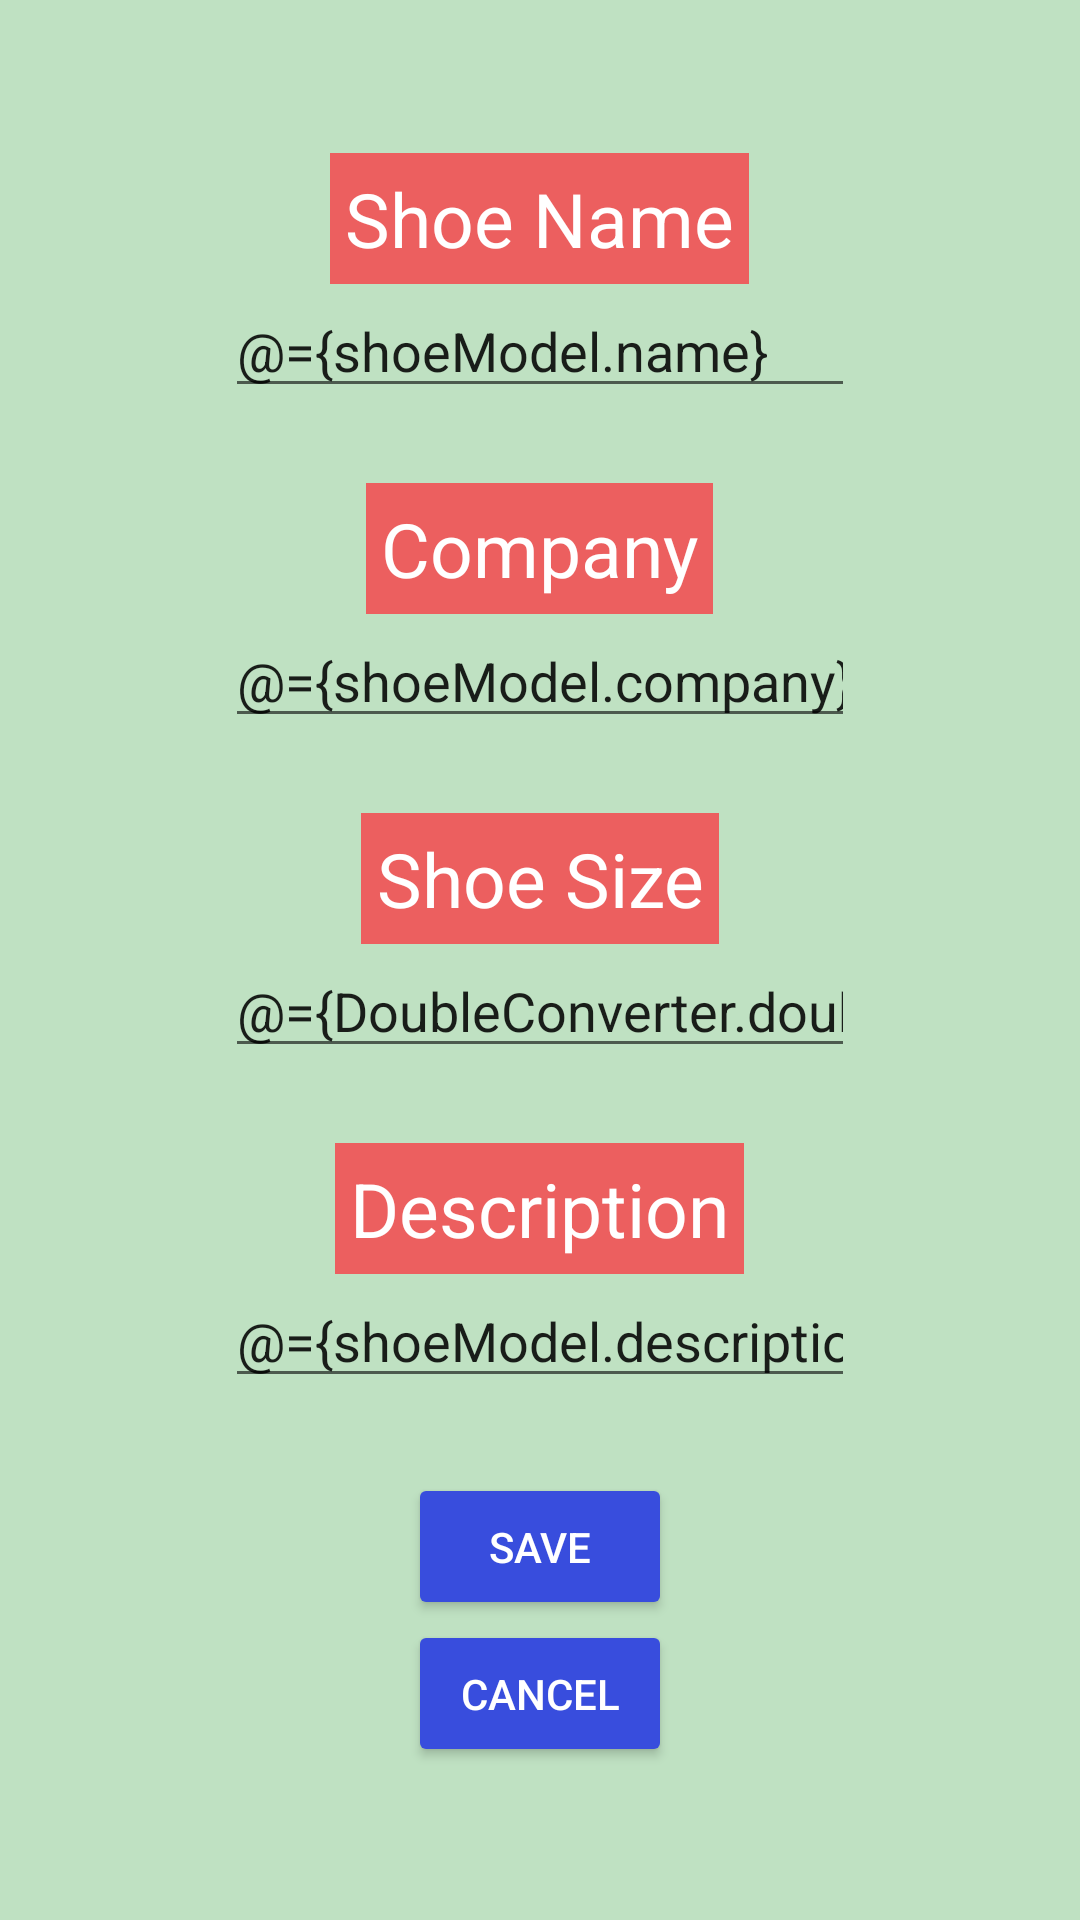

Here is an Android app screen rendered from its layout file. Give the layout XML and the strings, colors and styles it references.
<!-- AndroidManifest.xml: application theme AppTheme.NoActionBar -->
<!-- res/layout/fragment_shoe_detail_screen.xml -->
<?xml version="1.0" encoding="utf-8"?>
<layout xmlns:android="http://schemas.android.com/apk/res/android"
    xmlns:tools="http://schemas.android.com/tools">

    <data>
        <import type="com.udacity.shoestore.DoubleConverter" />
        <variable
            name="shoeModel"
            type="com.udacity.shoestore.models.Shoe" />
    </data>

    
    <LinearLayout
        android:id="@+id/shoe_detail_screen"
        style="@style/fragment_linear_layout">

            <TextView
                android:id="@+id/text_shoe_name"
                android:text="@string/shoe_name"
                style="@style/label_login" />

            <EditText
                android:id="@+id/edit_text_shoe_name"
                android:layout_width="wrap_content"
                android:layout_height="wrap_content"
                android:layout_marginBottom="25dp"
                android:ems="10"
                android:inputType="textPersonName"
                android:text="@={shoeModel.name}"/>


            <TextView
                android:id="@+id/text_company_name"
                android:text="@string/company"
                style="@style/label_login" />

            <EditText
                android:id="@+id/edit_text_company_name"
                android:layout_width="wrap_content"
                android:layout_height="wrap_content"
                android:ems="10"
                android:inputType="textPersonName"
                android:text="@={shoeModel.company}"
                android:layout_marginBottom="25dp"/>

            <TextView
                android:id="@+id/text_shoe_size"
                android:text="@string/shoe_size"
                style="@style/label_login" />

            <EditText
                android:id="@+id/edit_text_shoe_size"
                android:layout_width="wrap_content"
                android:layout_height="wrap_content"
                android:ems="10"
                android:inputType="number"
                android:text="@={DoubleConverter.doubleToString(shoeModel.size)}"
                android:layout_marginBottom="25dp"/>


            <TextView
                android:id="@+id/text_shoe_description"
                android:text="@string/shoe_description"
                style="@style/label_login" />

            <EditText
                android:id="@+id/edit_text_shoe_description"
                android:layout_width="wrap_content"
                android:layout_height="wrap_content"
                android:ems="10"
                android:inputType="textPersonName"
                android:text="@={shoeModel.description}"
                android:layout_marginBottom="25dp"/>

            <Button
                android:id="@+id/save_btn"
                style="@style/button_login"

                android:text="@string/save" />

            <Button
                android:id="@+id/cancel_btn"
                android:text="@string/cancel"
                style="@style/button_login" />
        </LinearLayout>

</layout>
<!-- resources referenced by this layout -->
<resources>
  <string name="cancel">Cancel</string>
  <string name="company">Company</string>
  <string name="save">Save</string>
  <string name="shoe_description">Description</string>
  <string name="shoe_name">Shoe Name</string>
  <string name="shoe_size">Shoe Size</string>
  <style name="button_login">
          <item name="android:layout_width">wrap_content</item>
          <item name="android:layout_height">wrap_content</item>
          <item name="android:backgroundTint">#384DDD</item>
          <item name="android:padding">15dp</item>
          <item name="android:textColor">@android:color/white</item>
      </style>
  <style name="fragment_linear_layout">
          <item name="android:layout_width">match_parent</item>
          <item name="android:layout_height">match_parent</item>
          <item name="android:background">#BFE1C2</item>
          <item name="android:gravity">center</item>
          <item name="android:orientation">vertical</item>
          <item name="android:padding">20dp</item>
      </style>
  <style name="label_login">
          <item name="android:layout_width">wrap_content</item>
          <item name="android:layout_height">wrap_content</item>
          <item name="android:layout_weight">0</item>
          <item name="android:background">#EC5F5F</item>
          <item name="android:textAlignment">center</item>
          <item name="android:textColor">@android:color/white</item>
          <item name="android:textSize">25sp</item>
          <item name="android:padding">5dp</item>
      </style>
  <style name="AppTheme.NoActionBar">
          <item name="windowActionBar">false</item>
          <item name="windowNoTitle">true</item>
      </style>
</resources>
